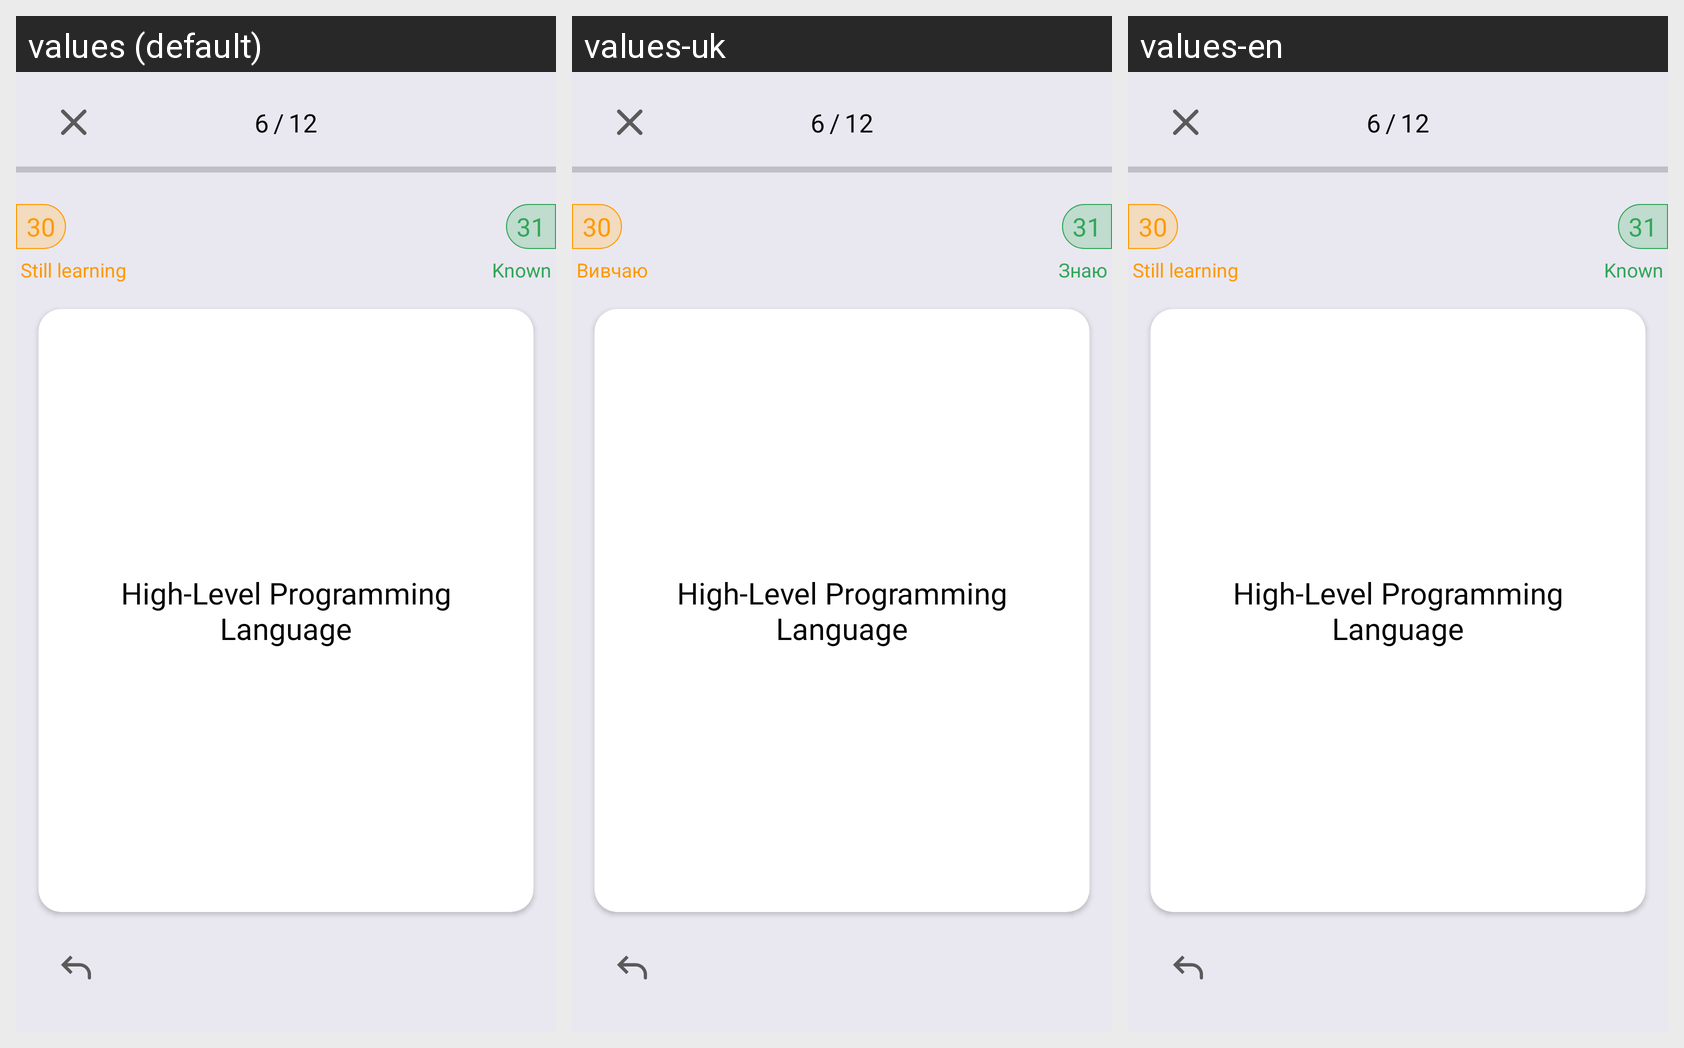

Here is an Android app screen in its default locale and in the app's own translations. Write out the translated-string differences for the strings that appear on this screen.
Android screen res/layout/activity_study_flascard.xml rendered under 3 locales, left to right: values (default), values-uk, values-en. Device: Nexus 5 (rendered at 1080×1920; each locale shown at half size, 540×960, under a caption strip naming it); theme Theme.PrepWise.
Strings drawn on this screen, with the default value and each locale's value (text and hints the layout hard-codes, and strings that could not be matched under every locale, appear in the picture but are not listed):

known
  values: Known
  values-uk: Знаю
  values-en: Known

still_learning
  values: Still learning
  values-uk: Вивчаю
  values-en: Still learning
